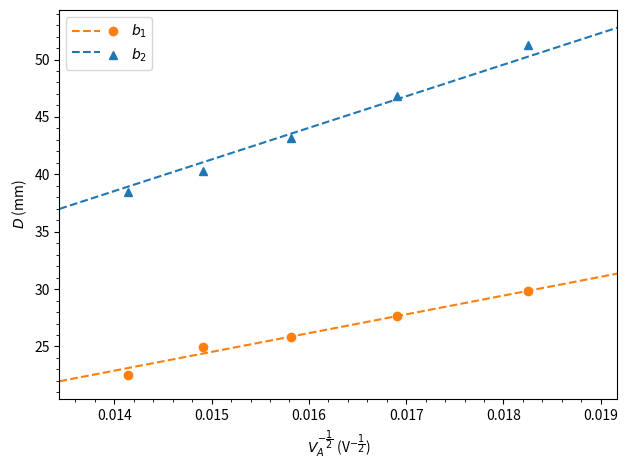

Reproduce this figure in Python. (Note: this script raises an exception after producing the figure.)
import numpy as np
import matplotlib.pyplot as plt
from scipy.optimize import curve_fit

D1s = 1e-3 * np.array((29.845,27.650,25.870,24.915,22.550))
D2s = 1e-3 * np.array((51.280,46.800,43.185,40.305,38.455))

u_D = 1e-3 * 0.035

Vs = 1e3 * np.array((3.0,3.5,4.0,4.5,5.0))

u_V = 1e3 * 0.1 / np.sqrt(12)

recta = lambda x, k : k*x

k1, u_k1 = curve_fit(recta, 1/np.sqrt(Vs), D1s, sigma = u_D)
k2, u_k2 = curve_fit(recta, 1/np.sqrt(Vs), D2s, sigma = u_D)

fig, ax = plt.subplots()

xlin = np.linspace(.95*np.min(1/np.sqrt(Vs)), 1.05*np.max(1/np.sqrt(Vs)), 1000)

ax.plot(xlin, 1e3 * recta(xlin, k1), ls = "dashed", color = "tab:orange", label = " ")
ax.plot(xlin, 1e3 * recta(xlin, k2), ls = "dashed", color = "tab:blue", label = " ")
ax.plot(1/np.sqrt(Vs), 1e3 * D1s, "o", color = "tab:orange", label = r"$b_1$")
ax.plot(1/np.sqrt(Vs), 1e3 * D2s, "^", color = "tab:blue", label = r"$b_2$")

ax.set_xlim(left = np.min(xlin), right = np.max(xlin))
ax.legend(loc = "best", ncol = 2, handletextpad = 0.3, columnspacing = -0.6)

ax.set_xlabel(r"$V_A^{-\dfrac{1}{2}}$ (V$^{-\dfrac{1}{2}}$)")
ax.set_ylabel(r"$D$ (mm)")

ax.xaxis.set_major_locator(plt.MultipleLocator(0.001))
ax.xaxis.set_minor_locator(plt.MultipleLocator(0.0002))
ax.yaxis.set_major_locator(plt.MultipleLocator(5))
ax.yaxis.set_minor_locator(plt.MultipleLocator(1))

fig.tight_layout()
fig.savefig("cuantica/difraccion_electrons/determinacion_lattice.pdf", dpi = 300, bbox_inches = "tight")

print(f"k1 = {k1}({u_k1})")
print(f"k2 = {k2}({u_k2})")

q = 1.6021e-19
m = 9.1091e-31
h = 6.6256e-34
L = 13.5e-2

d = lambda k : 2*L*h/(k*np.sqrt(2*m*q))
u_d = lambda d, k , u_k : d * u_k / k

d1, d2 = d(k1), d(k2)
u_d1, u_d2 = u_d(d1, k1, u_k1), u_d(d2, k2, u_k2)

print(f"d1 = {d1}({u_d1})")
print(f"d2 = {d2}({u_d2})")
